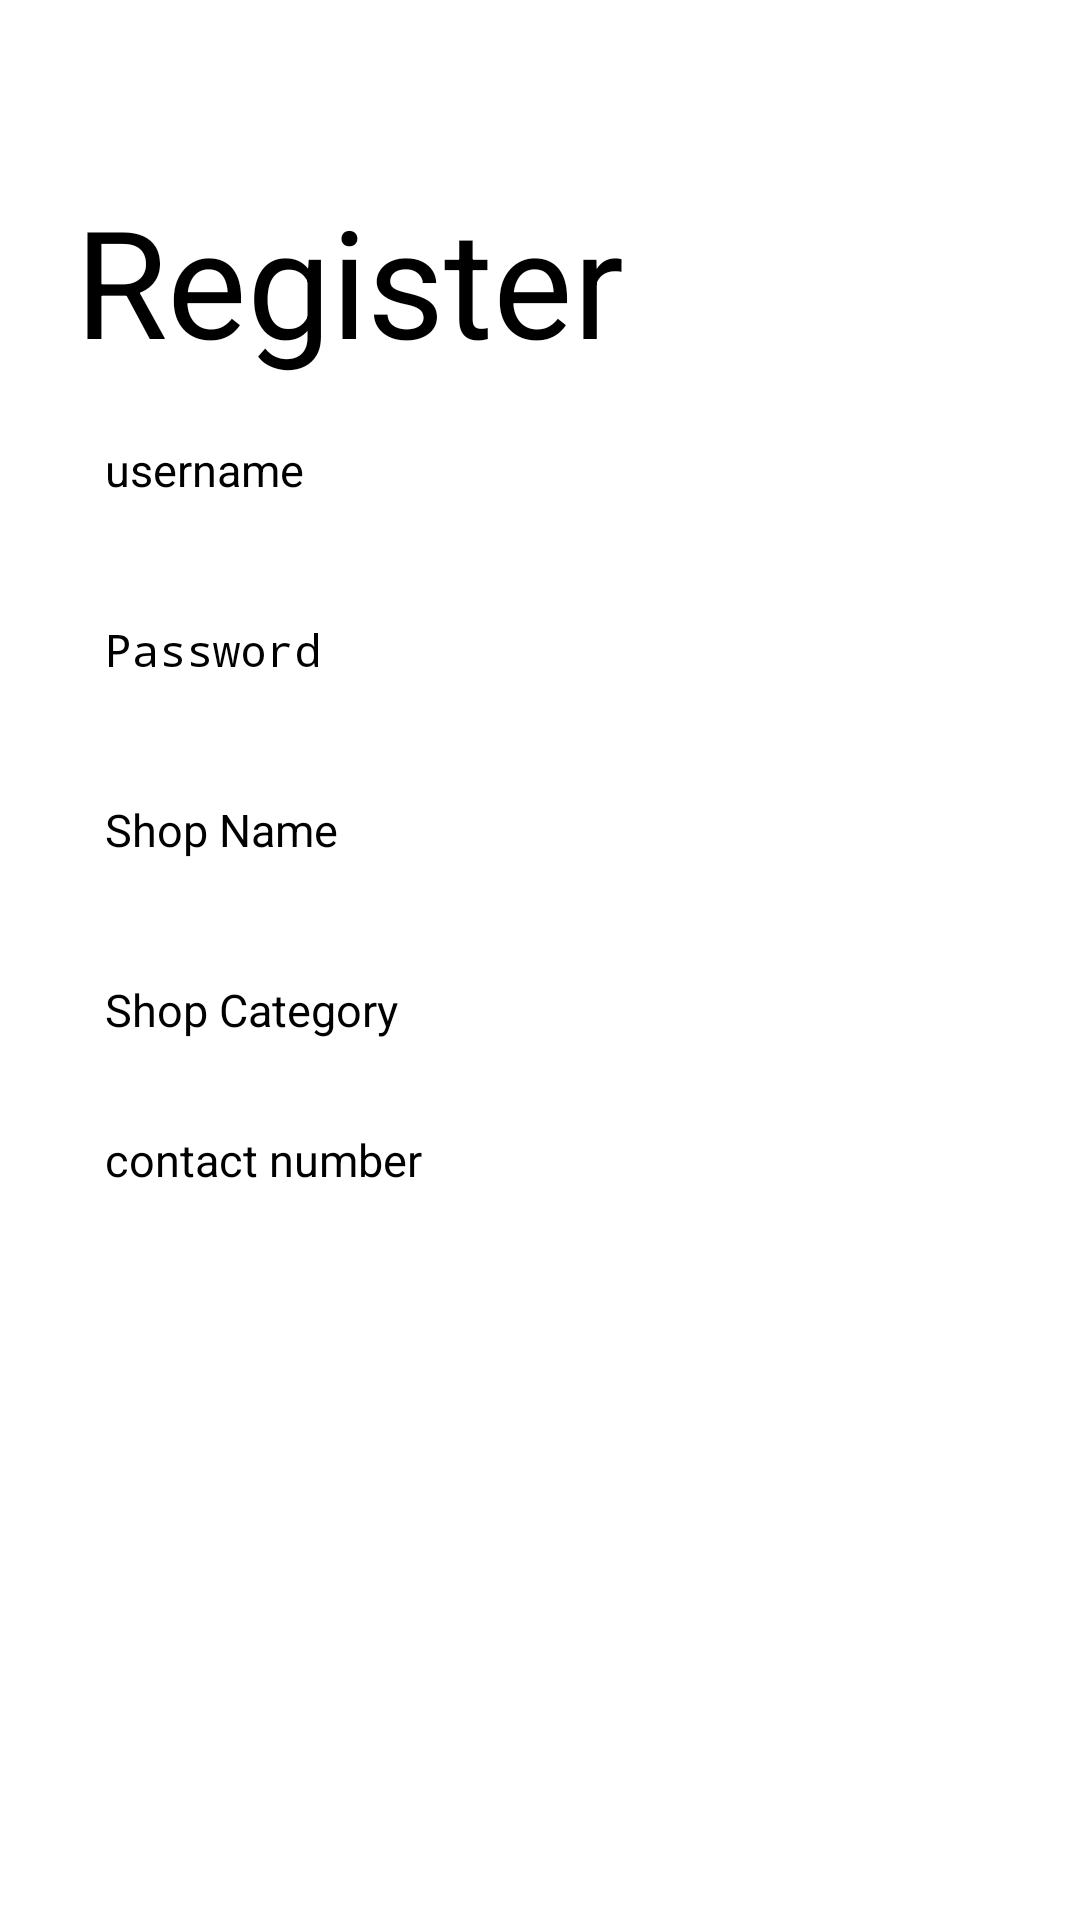

Layout XML and referenced resources for this Android screen:
<!-- AndroidManifest.xml: application theme Theme.Ecommerce -->
<!-- res/layout/activity_shop_signup.xml -->
<?xml version="1.0" encoding="utf-8"?>
<LinearLayout xmlns:android="http://schemas.android.com/apk/res/android"
    xmlns:app="http://schemas.android.com/apk/res-auto"
    xmlns:tools="http://schemas.android.com/tools"
    android:layout_width="match_parent"
    android:layout_height="match_parent"
    android:orientation="vertical"
    tools:context=".shop_signup">
    <TextView
        android:id="@+id/tv_logo"
        android:layout_width="wrap_content"
        android:layout_height="wrap_content"
        android:text="@string/register"
        android:textAlignment="center"
        android:textSize="50sp"
        android:layout_marginStart="25dp"
        android:layout_marginBottom="5dp"

        android:layout_marginTop="60dp"/>



    <EditText
        android:id="@+id/et_username"
        android:layout_width="match_parent"
        android:layout_height="50dp"
        android:hint="username"
        android:layout_marginLeft="20dp"
        android:layout_marginRight="20dp"
        android:layout_marginBottom="10dp"
        android:padding="15dp"
        android:inputType="textPersonName"

        android:textSize="15sp" />

    <EditText
        android:id="@+id/et_password"
        android:layout_width="match_parent"
        android:layout_height="50dp"
        android:hint="@string/password"
        android:layout_marginLeft="20dp"
        android:layout_marginRight="20dp"
        android:layout_marginBottom="10dp"
        android:padding="15dp"

        android:inputType="textPassword"

        android:textSize="15sp" />

    <EditText
        android:id="@+id/et_firstname"
        android:layout_width="match_parent"
        android:layout_height="50dp"
        android:hint="Shop Name"
        android:layout_marginLeft="20dp"
        android:layout_marginRight="20dp"
        android:layout_marginBottom="10dp"
        android:padding="15dp"

        android:inputType="text"

        android:textSize="15sp" />

    <EditText
        android:id="@+id/et_lastname"
        android:layout_width="match_parent"
        android:layout_height="50dp"
        android:hint="Shop Category"
        android:layout_marginLeft="20dp"
        android:layout_marginRight="20dp"
        android:padding="15dp"
        android:inputType="number"



        android:textSize="15sp" />
    <EditText
        android:id="@+id/et_contact"
        android:layout_width="match_parent"
        android:layout_height="50dp"
        android:hint="contact number"
        android:layout_marginLeft="20dp"
        android:layout_marginRight="20dp"
        android:padding="15dp"

        android:inputType="numberDecimal"

        android:textSize="15sp" />

    <RelativeLayout
        android:layout_width="match_parent"
        android:layout_height="0dp"
        android:layout_weight="1">

        <Button
            android:id="@+id/btn_register"
            android:layout_width="match_parent"
            android:layout_height="wrap_content"

            android:layout_marginLeft="20dp"
            android:layout_marginRight="20dp"
            android:layout_marginBottom="30dp"
            android:layout_centerInParent="true"
            android:textColor="@android:color/white"
            android:text="@string/register"/>


    </RelativeLayout>



</LinearLayout>
<!-- resources referenced by this layout -->
<resources>
  <string name="password">Password</string>
  <string name="register">Register</string>
  <style name="Theme.Ecommerce" parent="ThemeOverlay.MaterialComponents.Toolbar.Primary">
          
          <item name="colorPrimary">@color/purple_500</item>
          <item name="colorPrimaryVariant">@color/purple_700</item>
          <item name="colorOnPrimary">@color/white</item>
          
          <item name="colorSecondary">@color/teal_200</item>
          <item name="colorSecondaryVariant">@color/teal_700</item>
          <item name="colorOnSecondary">@color/black</item>
          
          <item name="android:statusBarColor" tools:targetApi="l">?attr/colorPrimaryVariant</item>
          
      </style>
  <color name="purple_500">#FF6200EE</color>
  <color name="purple_700">#FF3700B3</color>
  <color name="white">#FFFFFFFF</color>
  <color name="teal_200">#FF03DAC5</color>
  <color name="teal_700">#FF018786</color>
  <color name="black">#FF000000</color>
</resources>
